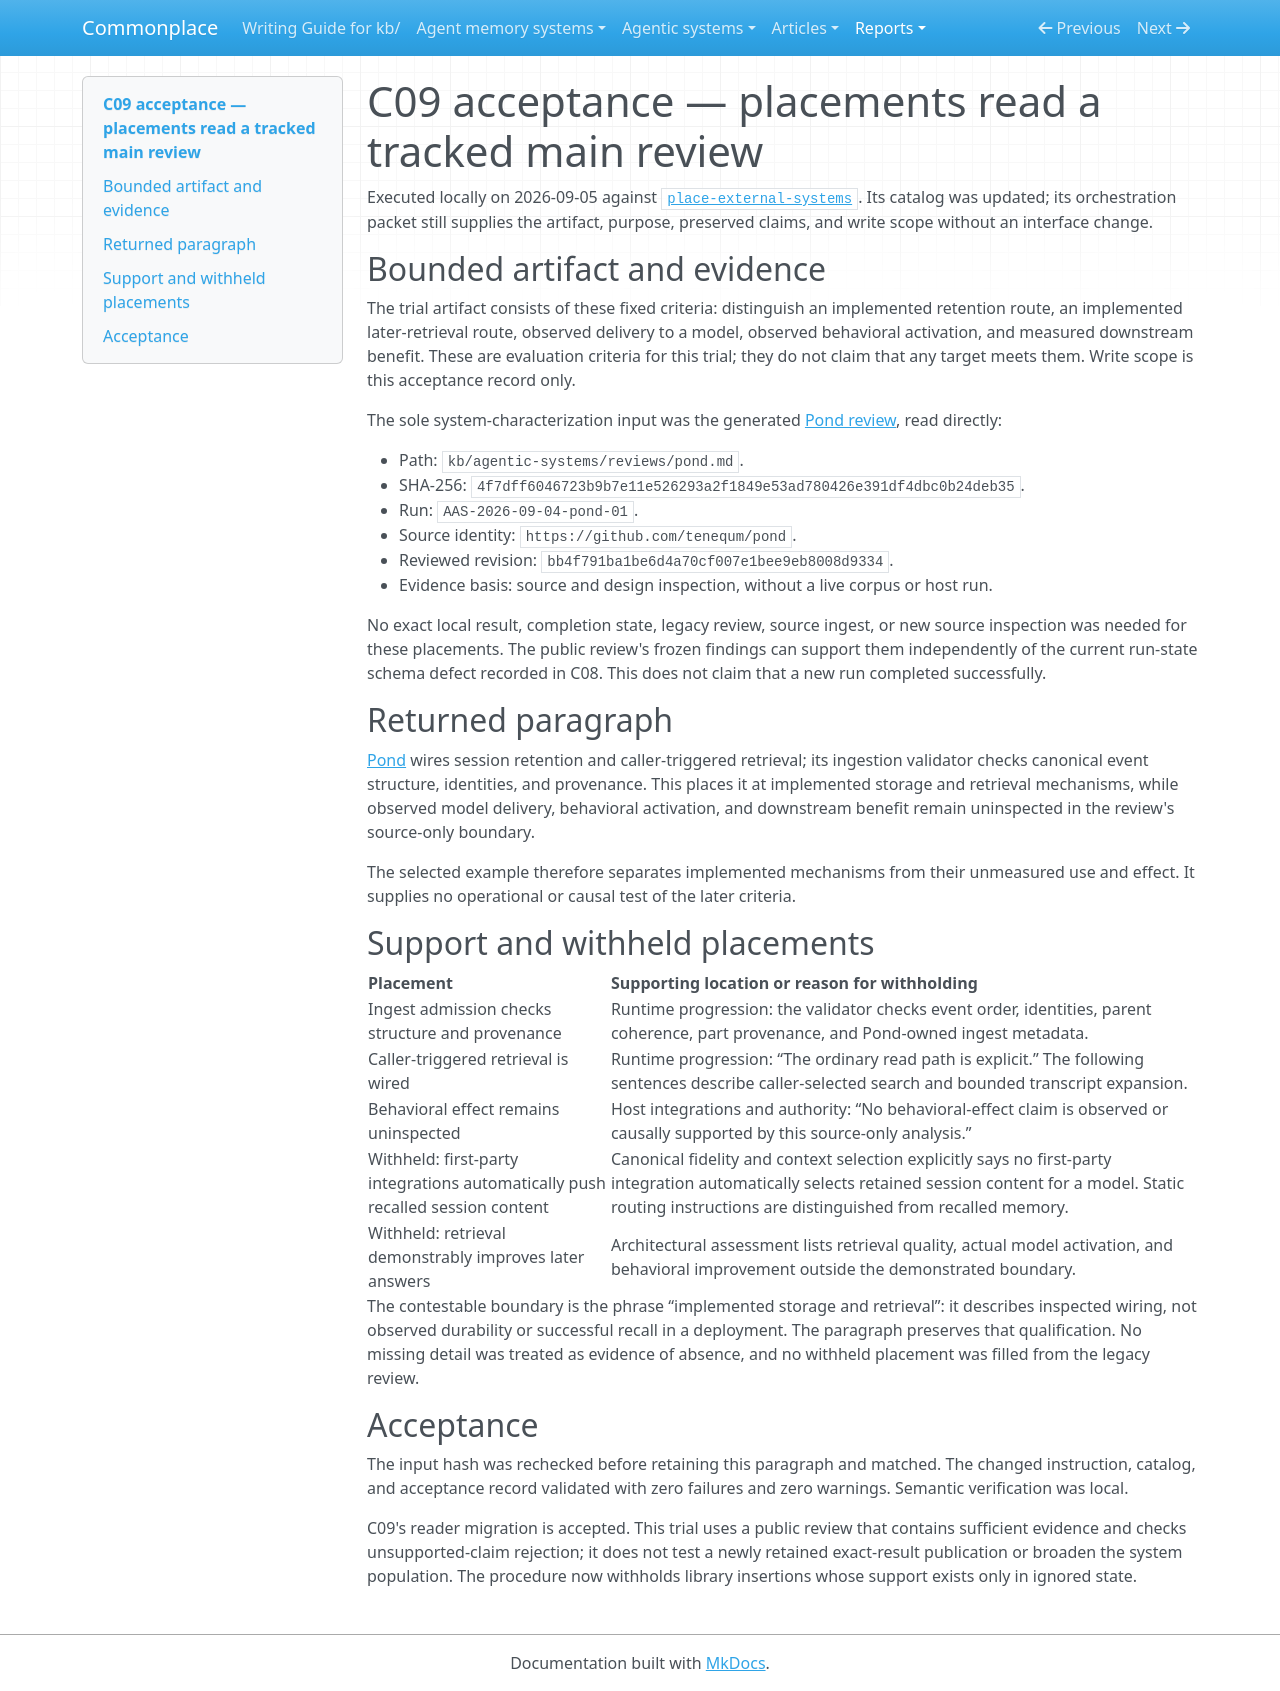

repository: zby/commonplace · page: reports/retained/agentic-analysis-consumer-migration-20261002/captures/c09-acceptance/index.html · generator: mkdocs

# C09 acceptance — placements read a tracked main review

Executed locally on 2026-09-05 against
[`place-external-systems`](../../instructions/simplification-passes/place-external-systems.md).
Its catalog was updated; its orchestration packet still supplies the artifact,
purpose, preserved claims, and write scope without an interface change.

## Bounded artifact and evidence

The trial artifact consists of these fixed criteria: distinguish an implemented
retention route, an implemented later-retrieval route, observed delivery to a
model, observed behavioral activation, and measured downstream benefit. These
are evaluation criteria for this trial; they do not claim that any target meets
them. Write scope is this acceptance record only.

The sole system-characterization input was the generated
[Pond review](../../agentic-systems/reviews-archive/pond.md), read directly:

- Path: `kb/agentic-systems/reviews/pond.md`.
- SHA-256: `4f7dff6046723b9b7e11e526293a2f1849e53ad780426e391df4dbc0b24deb35`.
- Run: `AAS-2026-09-04-pond-01`.
- Source identity: `https://github.com/tenequm/pond`.
- Reviewed revision: `bb4f791ba1be6d4a70cf007e1bee9eb8008d9334`.
- Evidence basis: source and design inspection, without a live corpus or host run.

No exact local result, completion state, legacy review, source ingest, or new
source inspection was needed for these placements. The public review's frozen
findings can support them independently of the current run-state schema defect
recorded in C08. This does not claim that a new run completed successfully.

## Returned paragraph

[Pond](../../agentic-systems/reviews-archive/pond.md) wires session retention and
caller-triggered retrieval; its ingestion validator checks canonical event
structure, identities, and provenance. This places it at implemented storage
and retrieval mechanisms, while observed model delivery, behavioral activation,
and downstream benefit remain uninspected in the review's source-only boundary.

The selected example therefore separates implemented mechanisms from their
unmeasured use and effect. It supplies no operational or causal test of the
later criteria.

## Support and withheld placements

| Placement | Supporting location or reason for withholding |
|---|---|
| Ingest admission checks structure and provenance | Runtime progression: the validator checks event order, identities, parent coherence, part provenance, and Pond-owned ingest metadata. |
| Caller-triggered retrieval is wired | Runtime progression: “The ordinary read path is explicit.” The following sentences describe caller-selected search and bounded transcript expansion. |
| Behavioral effect remains uninspected | Host integrations and authority: “No behavioral-effect claim is observed or causally supported by this source-only analysis.” |
| Withheld: first-party integrations automatically push recalled session content | Canonical fidelity and context selection explicitly says no first-party integration automatically selects retained session content for a model. Static routing instructions are distinguished from recalled memory. |
| Withheld: retrieval demonstrably improves later answers | Architectural assessment lists retrieval quality, actual model activation, and behavioral improvement outside the demonstrated boundary. |

The contestable boundary is the phrase “implemented storage and retrieval”:
it describes inspected wiring, not observed durability or successful recall in
a deployment. The paragraph preserves that qualification. No missing detail
was treated as evidence of absence, and no withheld placement was filled from
the legacy review.

## Acceptance

The input hash was rechecked before retaining this paragraph and matched.
The changed instruction, catalog, and acceptance record validated with zero
failures and zero warnings. Semantic verification was local.

C09's reader migration is accepted. This trial uses a public review that
contains sufficient evidence and checks unsupported-claim rejection; it does not test a newly retained
exact-result publication or broaden the system population. The procedure now
withholds library insertions whose support exists only in ignored state.
